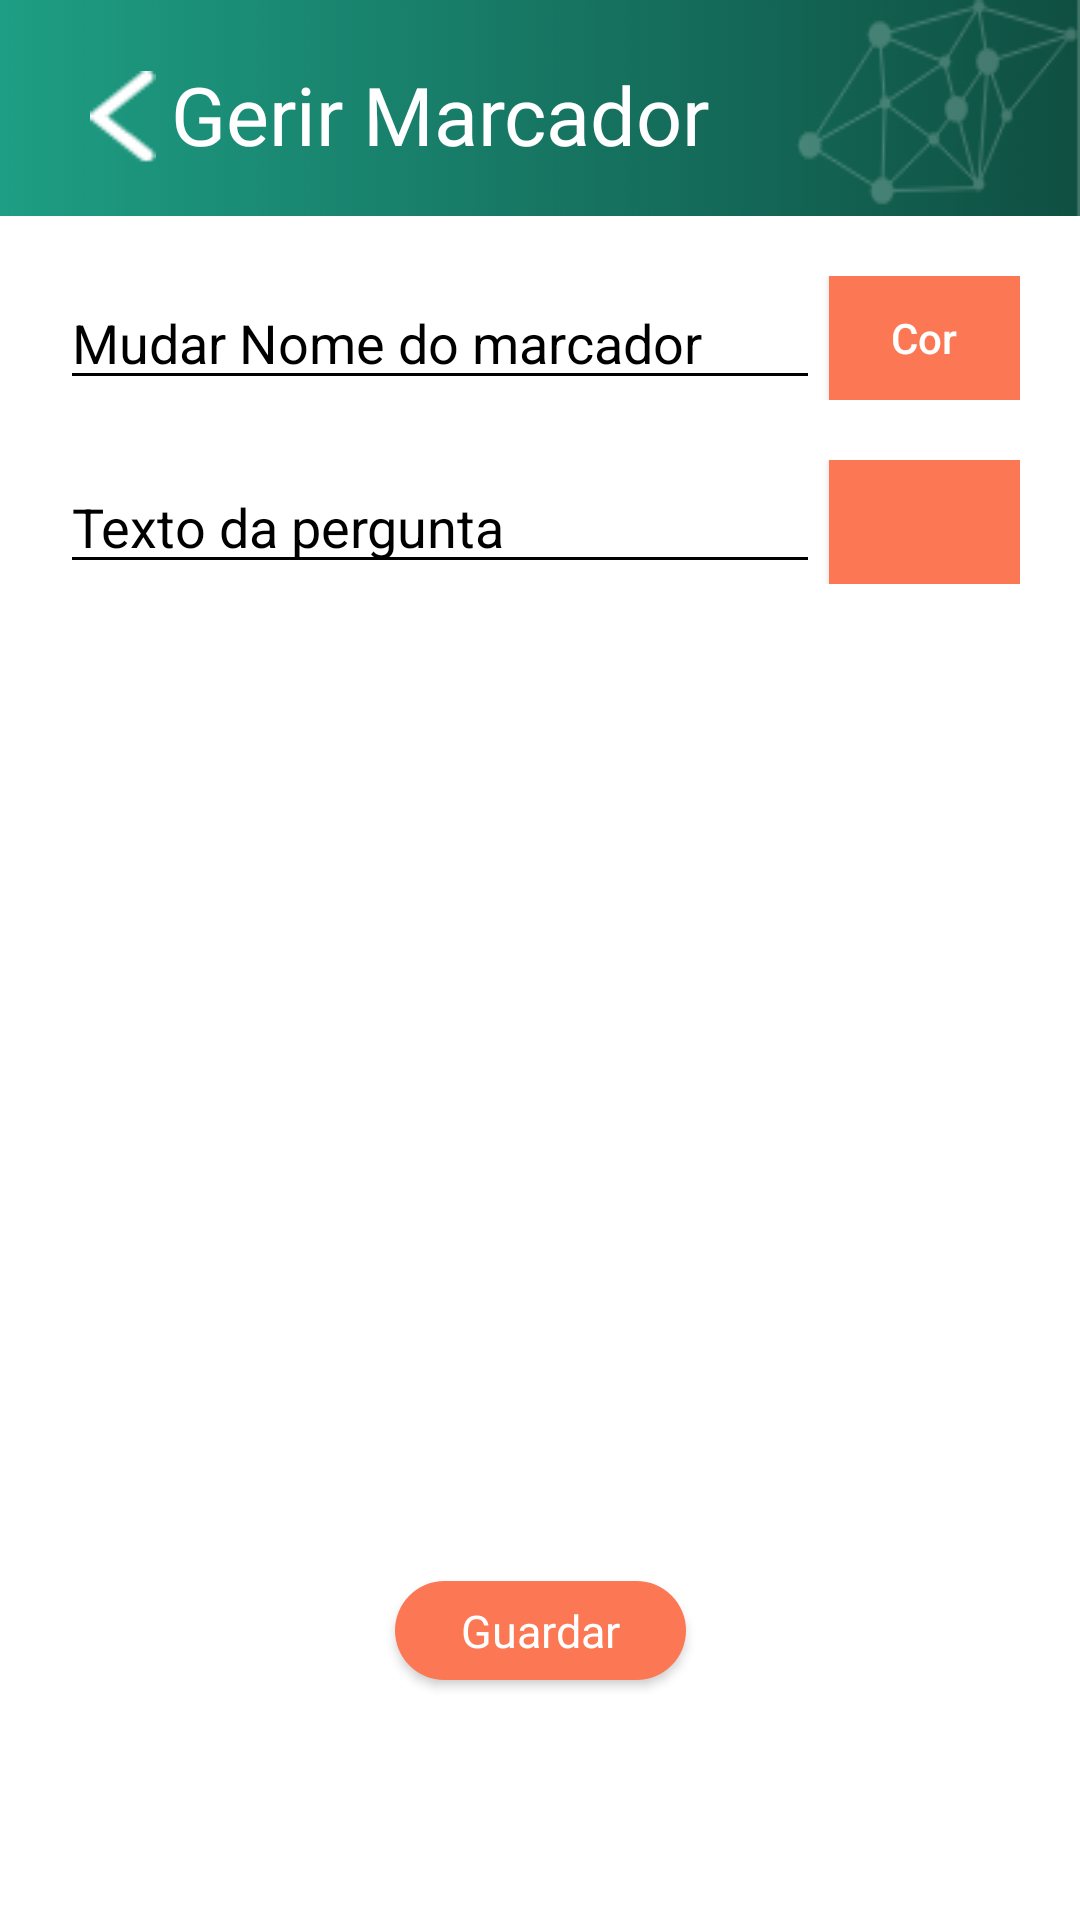

Android layout source for this screen:
<!-- AndroidManifest.xml: application theme AppTheme -->
<!-- res/layout/fragment_edit_marker.xml -->
<?xml version="1.0" encoding="utf-8"?>
<androidx.constraintlayout.widget.ConstraintLayout
    xmlns:app="http://schemas.android.com/apk/res-auto"
    xmlns:tools="http://schemas.android.com/tools"
    xmlns:android="http://schemas.android.com/apk/res/android" android:layout_width="match_parent"
    android:layout_height="match_parent"
    android:background="#FFF">
    <LinearLayout
        android:id="@+id/linearLayout"
        android:layout_width="match_parent"
        android:layout_height="wrap_content"
        android:background="@drawable/toolbar"
        app:layout_constraintEnd_toEndOf="parent"
        app:layout_constraintStart_toStartOf="parent"
        app:layout_constraintTop_toTopOf="parent">

        <Button
            android:id="@+id/buttonBack"
            android:layout_width="22dp"
            android:layout_height="31dp"
            android:layout_marginStart="30dp"
            android:layout_marginLeft="30dp"
            android:layout_marginTop="16dp"
            android:background="@drawable/back_arrow"
            ></Button>

        <TextView
            android:layout_width="wrap_content"
            android:layout_height="wrap_content"
            android:layout_marginStart="5dp"
            android:layout_marginLeft="5dp"
            android:layout_marginTop="20dp"
            android:fontFamily="@font/montserrat_medium"
            android:gravity="start"
            android:text="Gerir Marcador"
            android:textAlignment="textStart"
            android:textColor="#FFF"
            android:textSize="27sp" />
    </LinearLayout>

<LinearLayout
    android:id="@+id/addMarkerLayout"
    android:layout_width="match_parent"
    android:layout_height="wrap_content"
    android:layout_marginTop="20dp"
    android:layout_marginLeft="20dp"
    android:layout_marginRight="20dp"
    app:layout_constraintTop_toBottomOf="@id/linearLayout"
    android:weightSum="5">

    <EditText
        android:id="@+id/markerName"
        android:layout_width="0dp"
        android:layout_height="wrap_content"
        android:layout_gravity="start"
        android:layout_weight="4"
        android:hint="Mudar Nome do marcador"
        android:inputType="textPersonName"
        android:textColor="#000"
        android:textColorHighlight="#000"
        android:textColorHint="#000"
        app:backgroundTint="#000" />

    <View
    android:id="@+id/divider"
    android:layout_width="3dp"
    android:layout_height="match_parent"
    android:background="?android:attr/listDivider" />

    <Button
        android:id="@+id/chooseColor"
        android:layout_width="0dp"
        android:layout_height="match_parent"
        android:layout_weight="1"
        android:text="Cor"
        android:textAllCaps="false"
        android:background="#FC7753" />
</LinearLayout>
    <LinearLayout
        android:id="@+id/addQuestionLayout"
        android:layout_width="match_parent"
        android:layout_height="wrap_content"
        android:layout_marginTop="20dp"
        android:layout_marginLeft="20dp"
        android:layout_marginRight="20dp"
        app:layout_constraintTop_toBottomOf="@id/addMarkerLayout"
        android:weightSum="5">

        <EditText
            android:id="@+id/newQuestionText"
            android:layout_width="0dp"
            android:layout_height="wrap_content"
            android:layout_gravity="start"
            android:layout_weight="4"
            android:hint="Texto da pergunta"
            android:inputType="textPersonName"
            android:textColor="#000"
            android:textColorHighlight="#000"
            android:textColorHint="#000"
            app:backgroundTint="#000" />

        <View
            android:id="@+id/divider3"
            android:layout_width="3dp"
            android:layout_height="match_parent"
            android:background="?android:attr/listDivider" />
        <Button
            android:id="@+id/addQuestion"
            android:layout_width="0dp"
            android:layout_height="match_parent"
            android:layout_weight="1"
            android:drawableStart="@drawable/ic_add_black_24dp"
            android:padding="25dp"
            android:background="#FC7753"
            android:drawableLeft="@drawable/ic_add_black_24dp" />
    </LinearLayout>
    <androidx.recyclerview.widget.RecyclerView
        android:id="@+id/rQuestions"
        android:layout_marginLeft="20dp"
        android:layout_marginRight="20dp"
        android:layout_width="0dp"
        android:layout_height="0dp"
        android:layout_alignParentTop="false"
        android:layout_marginTop="20dp"
        android:layout_marginBottom="20dp"
        app:layout_constraintTop_toBottomOf="@id/addQuestionLayout"
        app:layout_constraintBottom_toTopOf="@id/nextBtn"
        app:layout_constraintStart_toStartOf="parent"
        app:layout_constraintEnd_toEndOf="parent"/>
    <Button
        android:id="@+id/nextBtn"
        android:layout_width="97dp"
        android:layout_height="33dp"
        android:background="@drawable/rounded_orange_button"
        android:fontFamily="@font/montserrat_medium"
        android:text="Guardar"
        android:textAllCaps="false"
        android:textSize="15sp"
        android:layout_marginBottom="80dp"
        app:layout_constraintTop_toBottomOf="@id/rQuestions"
        app:layout_constraintBottom_toBottomOf="parent"
        app:layout_constraintStart_toStartOf="@id/rQuestions"
        app:layout_constraintEnd_toEndOf="@id/rQuestions"
        tools:text="Guardar" />
</androidx.constraintlayout.widget.ConstraintLayout>
<!-- resources referenced by this layout -->
<resources>
  <!-- drawable back_arrow: png bitmap (drawable, 299 bytes) -->
  <!-- drawable rounded_orange_button (drawable) -->
  <?xml version="1.0" encoding="utf-8"?>
  <shape xmlns:android="http://schemas.android.com/apk/res/android"
      android:shape="rectangle">
  
      <solid android:color="@color/colorOrange"></solid>
  <corners android:radius="150sp"></corners>
  </shape>
  <!-- drawable toolbar: png bitmap (drawable, 8992 bytes) -->
  <style name="AppTheme" parent="Theme.AppCompat.NoActionBar">
          
          
  
      </style>
  <color name="colorOrange">#FC7753</color>
</resources>
